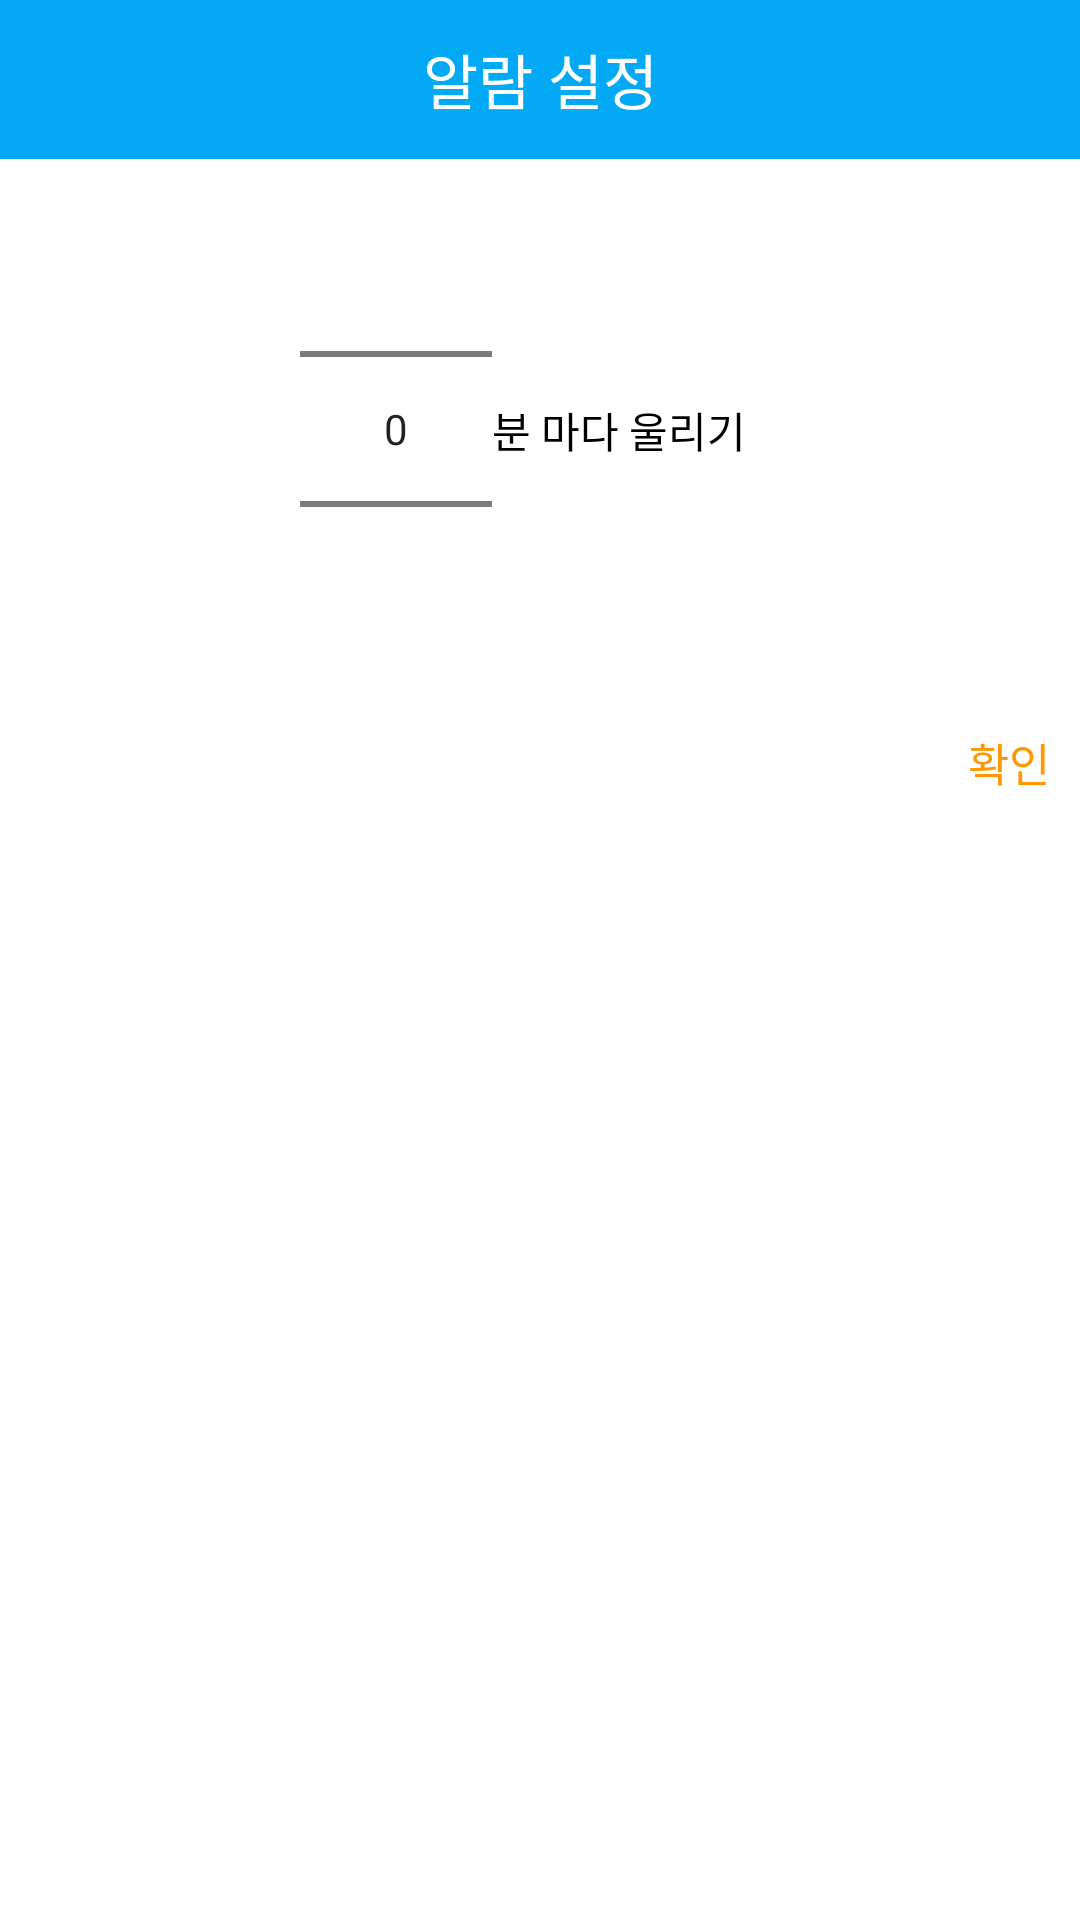

Produce the Android XML layout that renders to this screen, including the resource entries it uses.
<!-- AndroidManifest.xml: application theme AppTheme -->
<!-- res/layout/alarmactivity_main.xml -->
<?xml version="1.0" encoding="utf-8"?>
<LinearLayout xmlns:android="http://schemas.android.com/apk/res/android"
    android:layout_width="300dp"
    android:layout_height="wrap_content"
    android:orientation="vertical"
    android:background="#FFFFFF">

    <TextView
        android:layout_width="match_parent"
        android:layout_height="53dp"
        android:background="#03A9F4"
        android:gravity="center"
        android:text="알람 설정"
        android:textColor="#fff"
        android:textSize="20sp" />

    <LinearLayout
        android:layout_width="wrap_content"
        android:layout_height="wrap_content">

        <NumberPicker
            android:id="@+id/setAlarm"
            android:layout_width="wrap_content"
            android:layout_height="wrap_content"
            android:layout_marginLeft="100dp" />

        <TextView
            android:layout_width="wrap_content"
            android:layout_height="wrap_content"
            android:layout_marginTop ="80dp"
            android:text="분 마다 울리기 "
            android:textColor="#000000"/>


    </LinearLayout>

    <TextView
        android:id="@+id/Alarm"
        android:layout_width="wrap_content"
        android:layout_height="wrap_content"
        android:layout_gravity="end"
        android:layout_marginRight="10dp"
        android:layout_marginTop="10dp"
        android:layout_marginBottom="20dp"
        android:background="#FFFFFF"
        android:text="확인"
        android:textColor="#FF9800"
        android:textSize="15sp"
        android:layout_marginEnd="10dp" />

</LinearLayout>
<!-- resources referenced by this layout -->
<resources>
  <style name="AppTheme" parent="Theme.AppCompat.Light.NoActionBar">
          <item name="colorPrimary">#3f7fa0</item>
          <item name="colorPrimaryDark">#6fafa0</item>
          <item name="colorAccent">#55532A</item>
      </style>
</resources>
